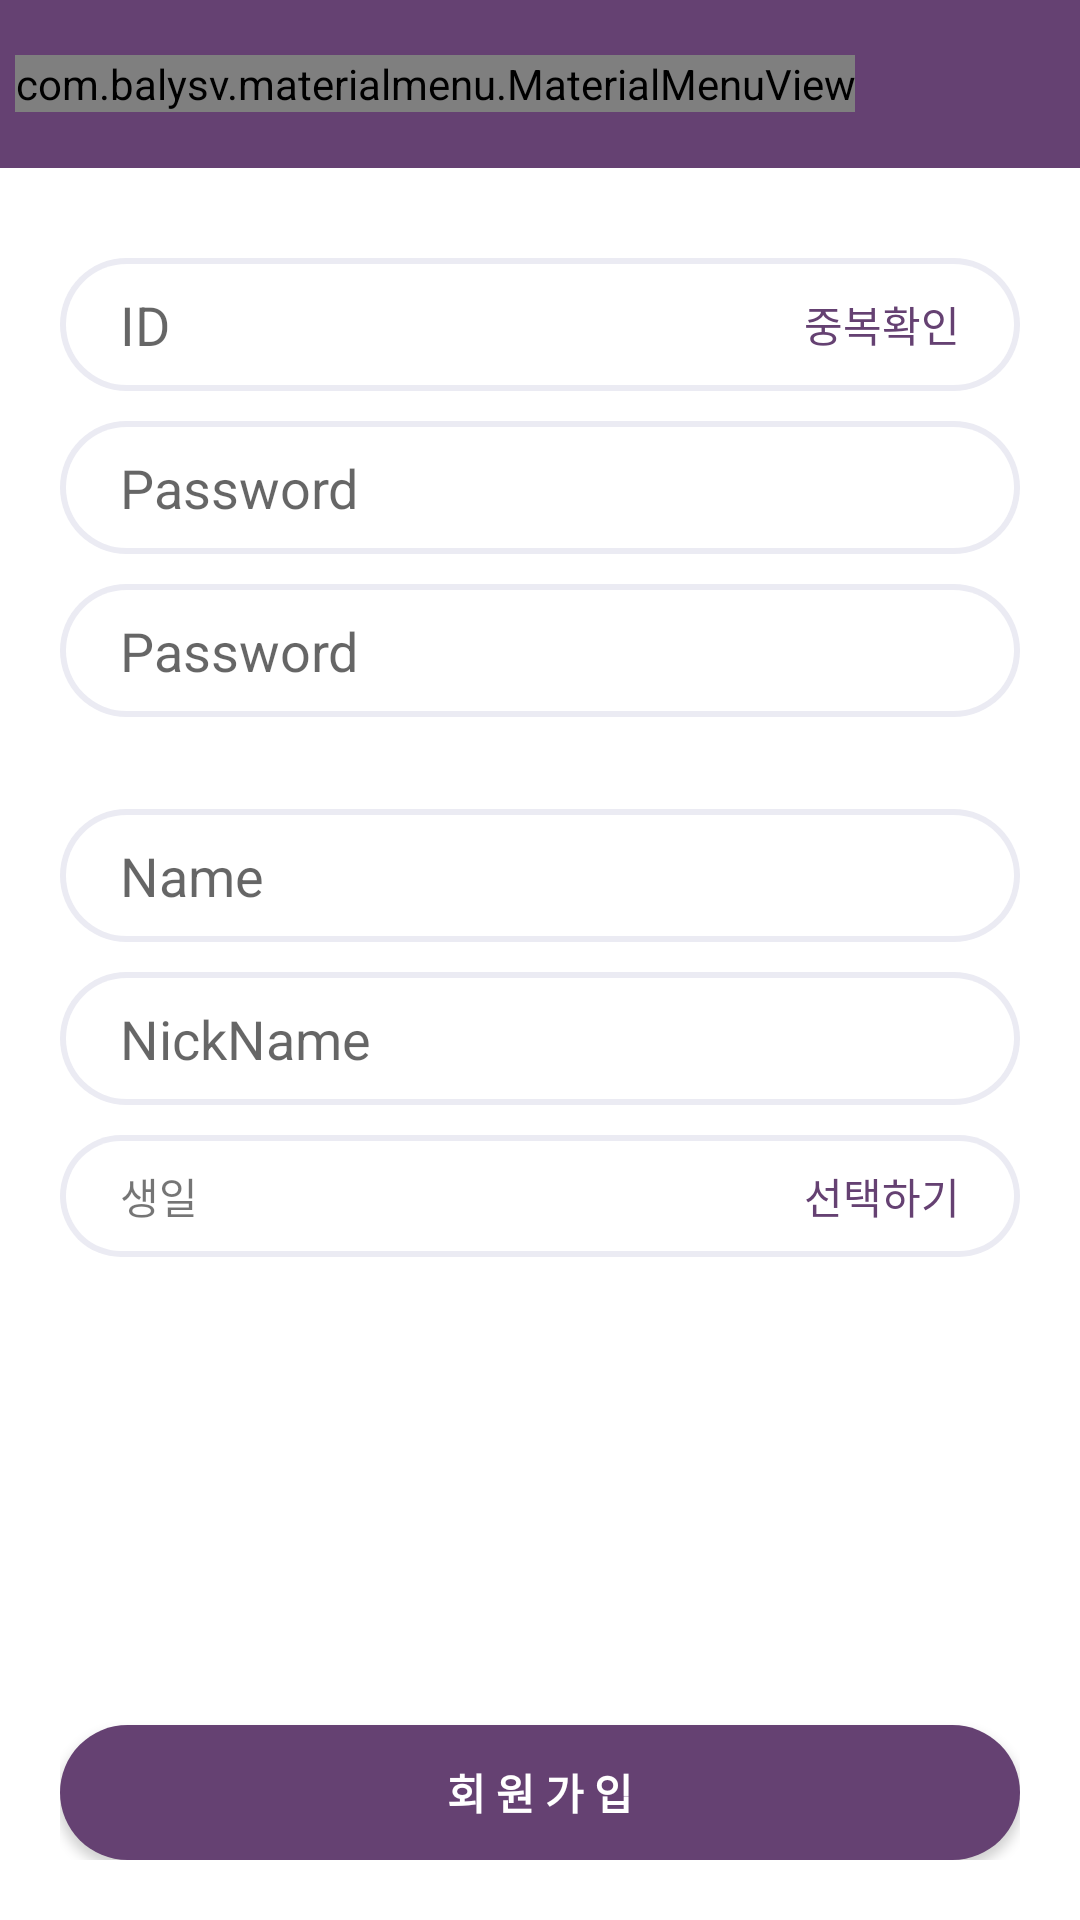

The Android layout XML behind this screen, and the referenced resources:
<!-- AndroidManifest.xml: application theme AppTheme -->
<!-- res/layout/activity_sign_up.xml -->
<?xml version="1.0" encoding="utf-8"?>
<LinearLayout xmlns:android="http://schemas.android.com/apk/res/android"
    xmlns:app="http://schemas.android.com/apk/res-auto"
    xmlns:tools="http://schemas.android.com/tools"
    android:layout_width="match_parent"
    android:layout_height="match_parent"
    android:orientation="vertical"
    android:background="@color/white"
    tools:context="kr.co.tjeit.calendar.SignUpActivity">

    <FrameLayout
        android:layout_width="match_parent"
        android:layout_height="wrap_content">

        <android.support.v7.widget.Toolbar
            android:id="@+id/toolBar"
            android:layout_width="match_parent"
            android:layout_height="wrap_content"
            android:background="@color/honey_flower"></android.support.v7.widget.Toolbar>

        <com.balysv.materialmenu.MaterialMenuView
            android:id="@+id/backBtn"
            android:layout_width="wrap_content"
            android:layout_height="wrap_content"
            android:layout_gravity="center_vertical"
            android:layout_marginLeft="5dp"
            app:mm_color="@color/white"
            app:mm_iconState="arrow"
            app:mm_strokeWidth="2"
            app:mm_transformDuration="3000" />

    </FrameLayout>


    <LinearLayout
        android:layout_width="match_parent"
        android:layout_height="match_parent"
        android:orientation="vertical"
        android:padding="20dp">

        <LinearLayout
            android:layout_width="match_parent"
            android:layout_height="match_parent"
            android:gravity="center_horizontal"
            android:orientation="vertical">

            <LinearLayout
                android:layout_width="match_parent"
                android:layout_height="match_parent"
                android:layout_marginTop="10dp"
                android:orientation="vertical">

                <FrameLayout
                    android:layout_width="match_parent"
                    android:layout_height="wrap_content">

                    <EditText
                        android:id="@+id/idEdt"
                        android:layout_width="match_parent"
                        android:layout_height="wrap_content"
                        android:layout_weight="1"
                        android:background="@drawable/gray_border_white_round_edittext"
                        android:singleLine="true"
                        android:hint="ID"
                        android:paddingBottom="10dp"
                        android:paddingLeft="20dp"
                        android:paddingTop="10dp" />

                    <TextView
                        android:id="@+id/checkDuplIdBtn"
                        android:layout_width="wrap_content"
                        android:layout_height="wrap_content"
                        android:layout_gravity="center_vertical|right"
                        android:layout_marginRight="20dp"
                        android:text="중복확인"
                        android:textColor="@color/honey_flower" />

                </FrameLayout>

                <EditText
                    android:id="@+id/pwEdt"
                    android:layout_width="match_parent"
                    android:layout_height="wrap_content"
                    android:layout_marginTop="10dp"
                    android:background="@drawable/gray_border_white_round_edittext"
                    android:singleLine="true"
                    android:hint="Password"
                    android:inputType="textPassword"
                    android:paddingBottom="10dp"
                    android:paddingLeft="20dp"
                    android:paddingTop="10dp" />

                <EditText
                    android:id="@+id/pwCheckEdt"
                    android:layout_width="match_parent"
                    android:layout_height="wrap_content"
                    android:layout_marginTop="10dp"
                    android:background="@drawable/gray_border_white_round_edittext"
                    android:singleLine="true"
                    android:hint="Password"
                    android:inputType="textPassword"
                    android:paddingBottom="10dp"
                    android:paddingLeft="20dp"
                    android:paddingTop="10dp" />

                <TextView
                    android:id="@+id/passwordCheckTxt"
                    android:layout_width="match_parent"
                    android:layout_height="wrap_content"
                    android:gravity="right"
                    android:text="비밀번호가 일치하지 않습니다."
                    android:visibility="invisible" />

                <EditText
                    android:id="@+id/nameEdt"
                    android:layout_width="match_parent"
                    android:layout_height="wrap_content"
                    android:layout_marginTop="10dp"
                    android:background="@drawable/gray_border_white_round_edittext"
                    android:singleLine="true"
                    android:hint="Name"
                    android:paddingBottom="10dp"
                    android:paddingLeft="20dp"
                    android:paddingTop="10dp" />

                <EditText
                    android:id="@+id/nickNameEdt"
                    android:layout_width="match_parent"
                    android:layout_height="wrap_content"
                    android:layout_marginTop="10dp"
                    android:background="@drawable/gray_border_white_round_edittext"
                    android:singleLine="true"
                    android:hint="NickName"
                    android:paddingBottom="10dp"
                    android:paddingLeft="20dp"
                    android:paddingTop="10dp" />

                <LinearLayout
                    android:layout_width="match_parent"
                    android:layout_height="wrap_content"
                    android:orientation="horizontal"
                    android:layout_marginTop="10dp"
                    android:background="@drawable/gray_border_white_round_edittext">

                    <TextView
                        android:id="@+id/birthTxt"
                        android:layout_width="0dp"
                        android:layout_height="wrap_content"
                        android:layout_weight="1"
                        android:layout_marginLeft="20dp"
                        android:text="생일" />

                    <TextView
                        android:id="@+id/pickBirthBtn"
                        android:layout_width="wrap_content"
                        android:layout_height="wrap_content"
                        android:padding="10dp"
                        android:layout_marginRight="10dp"
                        android:text="선택하기"
                        android:textColor="@color/honey_flower"/>

                </LinearLayout>

                <TextView
                    android:layout_width="match_parent"
                    android:layout_height="0dp"
                    android:layout_weight="1" />

                <Button
                    android:id="@+id/signUpBtn"
                    android:layout_width="match_parent"
                    android:layout_height="45dp"
                    android:layout_marginTop="15dp"
                    android:paddingTop="10dp"
                    android:paddingBottom="10dp"
                    android:background="@drawable/theme_color_btn"
                    android:textColor="@color/white"
                    android:textStyle="bold"
                    android:text="회 원 가 입" />

            </LinearLayout>

        </LinearLayout>

    </LinearLayout>

</LinearLayout>
<!-- resources referenced by this layout -->
<resources>
  <color name="honey_flower">#654172</color>
  <color name="white">#FFFFFF</color>
  <!-- drawable gray_border_white_round_edittext (drawable) -->
  <?xml version="1.0" encoding="utf-8"?>
  <selector xmlns:android="http://schemas.android.com/apk/res/android">
      <item android:state_pressed="false">
          <layer-list>
              <item>
                  <shape>
                      <corners
                          android:radius="50dp" />
                      <solid
                          android:color="#EBEBF3" />
                  </shape>
              </item>
              <item
                  android:top="2dp"
                   android:bottom="2dp"
                  android:left="2dp"
                  android:right="2dp">
                  <shape>
                      <corners
                          android:radius="49dp" />
                      <solid
                          android:color="@color/white" />
                  </shape>
              </item>
          </layer-list>
      </item>
  </selector>
  <!-- drawable theme_color_btn (drawable) -->
  <?xml version="1.0" encoding="utf-8"?>
  <selector xmlns:android="http://schemas.android.com/apk/res/android">
      <item android:state_pressed="false">
          <layer-list>
              <item>
                  <shape>
                      <corners
                          android:radius="50dp" />
                      <solid
                          android:color="@color/honey_flower" />
                  </shape>
              </item>
          </layer-list>
      </item>
      <item android:state_pressed="true">
          <layer-list>
              <item>
                  <shape>
                      <corners
                          android:radius="50dp" />
                      <solid
                          android:color="#472b51" />
                  </shape>
              </item>
          </layer-list>
      </item>
  </selector>
  <style name="AppTheme" parent="Theme.AppCompat.Light.NoActionBar">
          
          <item name="colorPrimary">@color/honey_flower</item>
          <item name="colorPrimaryDark">@color/honey_flower</item>
          <item name="colorAccent">@color/honey_flower</item>
      </style>
</resources>
